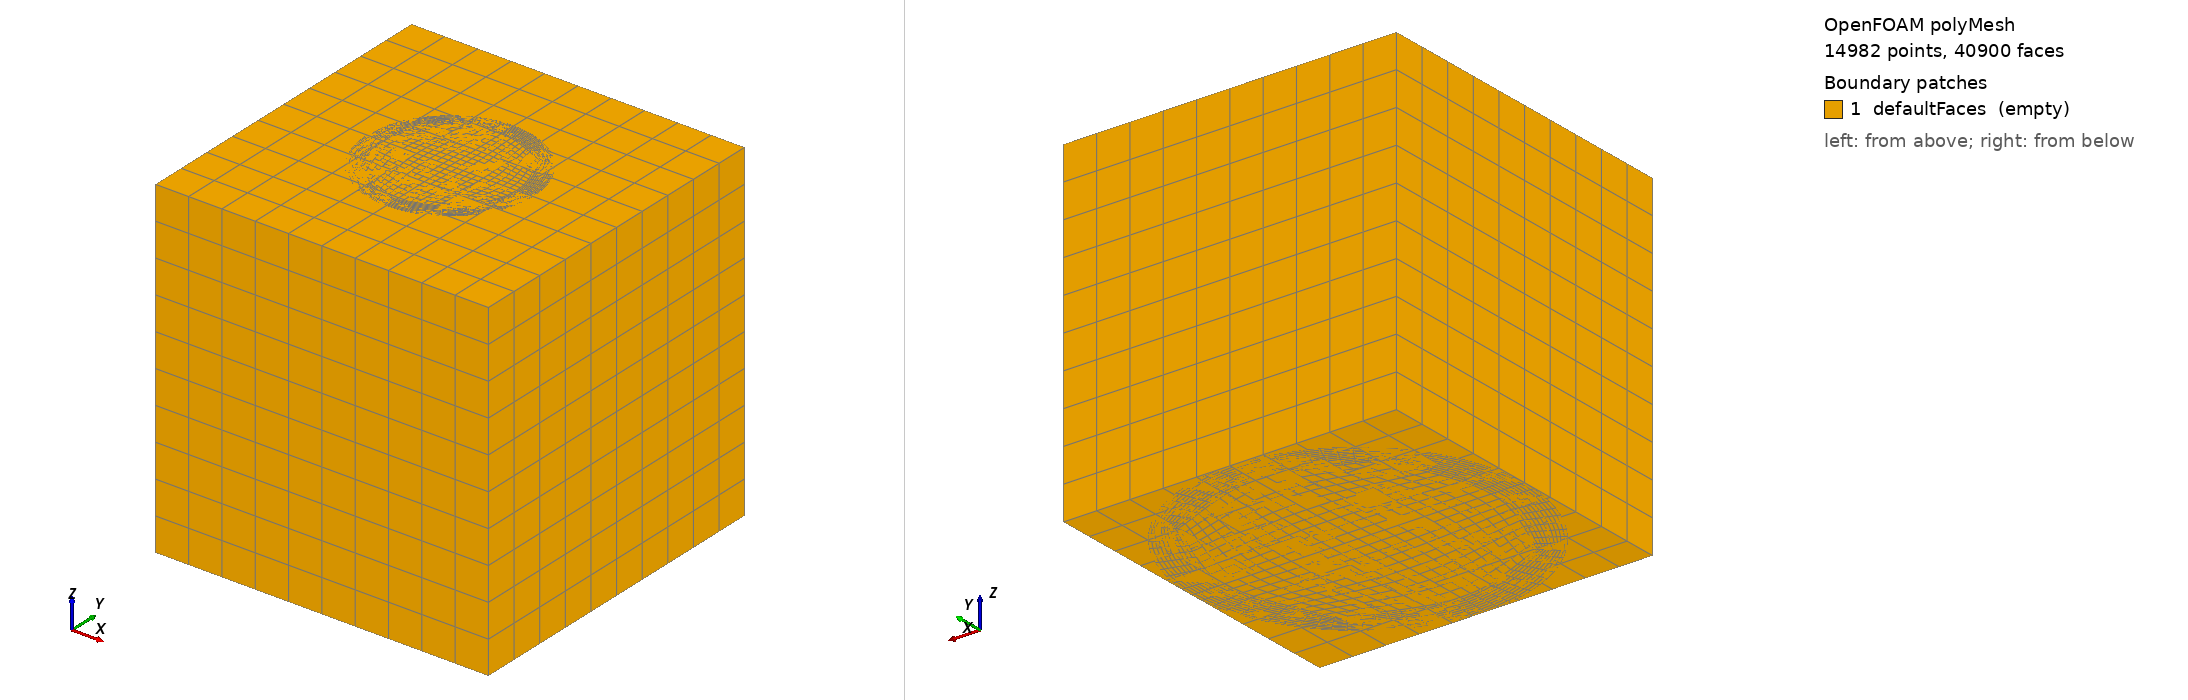

OpenFOAM case: the committed polyMesh, 14982 points, 40900 faces. Boundary patches (legend numbers): 1 defaultFaces (empty). Left view from above one corner, right view from below the opposite corner. Boundary conditions: 1 field file(s) under 0/; 0 of 1 drawn patches have an entry in a shipped field file.

=== constant/polyMesh/boundary ===
/*--------------------------------*- C++ -*----------------------------------*\
  =========                 |
  \\      /  F ield         | OpenFOAM: The Open Source CFD Toolbox
   \\    /   O peration     | Website:  https://openfoam.org
    \\  /    A nd           | Version:  13
     \\/     M anipulation  |
\*---------------------------------------------------------------------------*/
FoamFile
{
    format      ascii;
    class       polyBoundaryMesh;
    location    "constant/polyMesh";
    object      boundary;
}
// * * * * * * * * * * * * * * * * * * * * * * * * * * * * * * * * * * * * * //

1
(
    defaultFaces
    {
        type            empty;
        inGroups        List<word> 1(empty);
        nFaces          3800;
        startFace       37100;
    }
)

// ************************************************************************* //


=== system/blockMeshDict ===
/*---------------------------------------------------------------------------*\
| =========                |                                                 |
| \      /  F ield         | OpenFOAM: The Open Source CFD Toolbox           |
|  \    /   O peration     | Script: /opt/blender-4.1/blender                |
|   \  /    A nd           | Time: 2026-07-26 01:57:05.435625                |
|    \/     M anipulation  |                                                 |
\*---------------------------------------------------------------------------*/
FoamFile
{
    version     2.0;
    format      ascii;
    class       dictionary;
    object      blockMeshDict;
}
// * * * * * * * * * * * * * * * * * * * * * * * * * * * * * * * * * * * * * //

vertices
(
	(-1.00000000 -1.00000000 -1.00000000) // 0
	(1.00000000 -1.00000000 -1.00000000) // 1
	(1.00000000 1.00000000 -1.00000000) // 2
	(-1.00000000 1.00000000 -1.00000000) // 3
	(-1.00000000 -1.00000000 1.00000000) // 4
	(1.00000000 -1.00000000 1.00000000) // 5
	(1.00000000 1.00000000 1.00000000) // 6
	(-1.00000000 1.00000000 1.00000000) // 7
	(0.00000000 0.00000000 -1.00000000) // 8
	(0.80000000 0.00000000 -1.00000000) // 9
	(0.61053500 0.61053500 -1.00000000) // 10
	(0.00000000 0.80000000 -1.00000000) // 11
	(0.00000000 0.00000000 1.00000000) // 12
	(0.40000000 0.00000000 1.00000000) // 13
	(0.30526750 0.30526750 1.00000000) // 14
	(0.00000000 0.40000000 1.00000000) // 15
	(-0.80000000 0.00000000 -1.00000000) // 16
	(-0.61053500 0.61053500 -1.00000000) // 17
	(-0.40000000 0.00000000 1.00000000) // 18
	(-0.30526750 0.30526750 1.00000000) // 19
	(-0.61053500 -0.61053500 -1.00000000) // 20
	(-0.00000000 -0.80000000 -1.00000000) // 21
	(-0.30526750 -0.30526750 1.00000000) // 22
	(-0.00000000 -0.40000000 1.00000000) // 23
	(0.61053500 -0.61053500 -1.00000000) // 24
	(0.30526750 -0.30526750 1.00000000) // 25
	(1.00000000 0.00000000 -1.00000000) // 26
	(0.70710678 0.70710678 -1.00000000) // 27
	(0.50000000 0.00000000 1.00000000) // 28
	(0.35355339 0.35355339 1.00000000) // 29
	(0.00000000 1.00000000 -1.00000000) // 30
	(0.00000000 0.50000000 1.00000000) // 31
	(-0.70710678 0.70710678 -1.00000000) // 32
	(-0.35355339 0.35355339 1.00000000) // 33
	(-1.00000000 0.00000000 -1.00000000) // 34
	(-0.50000000 0.00000000 1.00000000) // 35
	(-0.70710678 -0.70710678 -1.00000000) // 36
	(-0.35355339 -0.35355339 1.00000000) // 37
	(-0.00000000 -1.00000000 -1.00000000) // 38
	(-0.00000000 -0.50000000 1.00000000) // 39
	(0.70710678 -0.70710678 -1.00000000) // 40
	(0.35355339 -0.35355339 1.00000000) // 41
);

blocks
(
	hex ( 0 1 2 3 4 5 6 7 ) BlockMesh_Result ( 10 10 10 ) simpleGrading ( 1.0 1.0 1.0 ) // 0 
	hex ( 8 9 10 11 12 13 14 15 ) Cone ( 10 10 10 ) simpleGrading ( 1.0 1.0 1.0 ) // 1 
	hex ( 16 8 11 17 18 12 15 19 ) Cone ( 10 10 10 ) simpleGrading ( 1.0 1.0 1.0 ) // 2 
	hex ( 20 21 8 16 22 23 12 18 ) Cone ( 10 10 10 ) simpleGrading ( 1.0 1.0 1.0 ) // 3 
	hex ( 21 24 9 8 23 25 13 12 ) Cone ( 10 10 10 ) simpleGrading ( 1.0 1.0 1.0 ) // 4 
	hex ( 9 26 27 10 13 28 29 14 ) Cone ( 10 10 10 ) simpleGrading ( 1.0 1.0 1.0 ) // 5 
	hex ( 10 27 30 11 14 29 31 15 ) Cone ( 10 10 10 ) simpleGrading ( 1.0 1.0 1.0 ) // 6 
	hex ( 11 30 32 17 15 31 33 19 ) Cone ( 10 10 10 ) simpleGrading ( 1.0 1.0 1.0 ) // 7 
	hex ( 17 32 34 16 19 33 35 18 ) Cone ( 10 10 10 ) simpleGrading ( 1.0 1.0 1.0 ) // 8 
	hex ( 16 34 36 20 18 35 37 22 ) Cone ( 10 10 10 ) simpleGrading ( 1.0 1.0 1.0 ) // 9 
	hex ( 20 36 38 21 22 37 39 23 ) Cone ( 10 10 10 ) simpleGrading ( 1.0 1.0 1.0 ) // 10 
	hex ( 21 38 40 24 23 39 41 25 ) Cone ( 10 10 10 ) simpleGrading ( 1.0 1.0 1.0 ) // 11 
	hex ( 24 40 26 9 25 41 28 13 ) Cone ( 10 10 10 ) simpleGrading ( 1.0 1.0 1.0 ) // 12 
);

edges
(
		spline 9 10 ((0.79202500 0.11226900 -1.00000000) (0.76258700 0.22246300 -1.00000000) (0.72499600 0.32669200 -1.00000000) (0.68651600 0.42117700 -1.00000000) (0.65230000 0.50207600 -1.00000000) (0.62591300 0.56652600 -1.00000000) (0.61053500 0.61053200 -1.00000000))
		spline 10 11 ((0.61053200 0.61053500 -1.00000000) (0.56652600 0.62591300 -1.00000000) (0.50207600 0.65230000 -1.00000000) (0.42117700 0.68651600 -1.00000000) (0.32669200 0.72499600 -1.00000000) (0.22246300 0.76258700 -1.00000000) (0.11226900 0.79202500 -1.00000000))
		spline 13 14 ((0.39601250 0.05613450 1.00000000) (0.38129350 0.11123150 1.00000000) (0.36249800 0.16334600 1.00000000) (0.34325800 0.21058850 1.00000000) (0.32615000 0.25103800 1.00000000) (0.31295650 0.28326300 1.00000000) (0.30526750 0.30526600 1.00000000))
		spline 14 15 ((0.30526600 0.30526750 1.00000000) (0.28326300 0.31295650 1.00000000) (0.25103800 0.32615000 1.00000000) (0.21058850 0.34325800 1.00000000) (0.16334600 0.36249800 1.00000000) (0.11123150 0.38129350 1.00000000) (0.05613450 0.39601250 1.00000000))
		spline 16 17 ((-0.79202500 0.11226900 -1.00000000) (-0.76258700 0.22246300 -1.00000000) (-0.72499600 0.32669200 -1.00000000) (-0.68651600 0.42117700 -1.00000000) (-0.65230000 0.50207600 -1.00000000) (-0.62591300 0.56652600 -1.00000000) (-0.61053500 0.61053200 -1.00000000))
		spline 11 17 ((-0.11226900 0.79202500 -1.00000000) (-0.22246300 0.76258700 -1.00000000) (-0.32669200 0.72499600 -1.00000000) (-0.42117700 0.68651600 -1.00000000) (-0.50207600 0.65230000 -1.00000000) (-0.56652600 0.62591300 -1.00000000) (-0.61053200 0.61053500 -1.00000000))
		spline 18 19 ((-0.39601250 0.05613450 1.00000000) (-0.38129350 0.11123150 1.00000000) (-0.36249800 0.16334600 1.00000000) (-0.34325800 0.21058850 1.00000000) (-0.32615000 0.25103800 1.00000000) (-0.31295650 0.28326300 1.00000000) (-0.30526750 0.30526600 1.00000000))
		spline 15 19 ((-0.05613450 0.39601250 1.00000000) (-0.11123150 0.38129350 1.00000000) (-0.16334600 0.36249800 1.00000000) (-0.21058850 0.34325800 1.00000000) (-0.25103800 0.32615000 1.00000000) (-0.28326300 0.31295650 1.00000000) (-0.30526600 0.30526750 1.00000000))
		spline 20 21 ((-0.61053200 -0.61053500 -1.00000000) (-0.56652600 -0.62591300 -1.00000000) (-0.50207600 -0.65230000 -1.00000000) (-0.42117700 -0.68651600 -1.00000000) (-0.32669200 -0.72499600 -1.00000000) (-0.22246300 -0.76258700 -1.00000000) (-0.11226900 -0.79202500 -1.00000000))
		spline 20 16 ((-0.61053500 -0.61053200 -1.00000000) (-0.62591300 -0.56652600 -1.00000000) (-0.65230000 -0.50207600 -1.00000000) (-0.68651600 -0.42117700 -1.00000000) (-0.72499600 -0.32669200 -1.00000000) (-0.76258700 -0.22246300 -1.00000000) (-0.79202500 -0.11226900 -1.00000000))
		spline 22 23 ((-0.30526600 -0.30526750 1.00000000) (-0.28326300 -0.31295650 1.00000000) (-0.25103800 -0.32615000 1.00000000) (-0.21058850 -0.34325800 1.00000000) (-0.16334600 -0.36249800 1.00000000) (-0.11123150 -0.38129350 1.00000000) (-0.05613450 -0.39601250 1.00000000))
		spline 22 18 ((-0.30526750 -0.30526600 1.00000000) (-0.31295650 -0.28326300 1.00000000) (-0.32615000 -0.25103800 1.00000000) (-0.34325800 -0.21058850 1.00000000) (-0.36249800 -0.16334600 1.00000000) (-0.38129350 -0.11123150 1.00000000) (-0.39601250 -0.05613450 1.00000000))
		spline 21 24 ((0.11226900 -0.79202500 -1.00000000) (0.22246300 -0.76258700 -1.00000000) (0.32669200 -0.72499600 -1.00000000) (0.42117700 -0.68651600 -1.00000000) (0.50207600 -0.65230000 -1.00000000) (0.56652600 -0.62591300 -1.00000000) (0.61053200 -0.61053500 -1.00000000))
		spline 24 9 ((0.61053500 -0.61053200 -1.00000000) (0.62591300 -0.56652600 -1.00000000) (0.65230000 -0.50207600 -1.00000000) (0.68651600 -0.42117700 -1.00000000) (0.72499600 -0.32669200 -1.00000000) (0.76258700 -0.22246300 -1.00000000) (0.79202500 -0.11226900 -1.00000000))
		spline 23 25 ((0.05613450 -0.39601250 1.00000000) (0.11123150 -0.38129350 1.00000000) (0.16334600 -0.36249800 1.00000000) (0.21058850 -0.34325800 1.00000000) (0.25103800 -0.32615000 1.00000000) (0.28326300 -0.31295650 1.00000000) (0.30526600 -0.30526750 1.00000000))
		spline 25 13 ((0.30526750 -0.30526600 1.00000000) (0.31295650 -0.28326300 1.00000000) (0.32615000 -0.25103800 1.00000000) (0.34325800 -0.21058850 1.00000000) (0.36249800 -0.16334600 1.00000000) (0.38129350 -0.11123150 1.00000000) (0.39601250 -0.05613450 1.00000000))
	arc 26 27 (0.92387953 0.38268343 -1.00000000) // arc 26 27 origin 1 (0.00000000 0.00000000 -1.00000000)
	arc 28 29 (0.46193977 0.19134172 1.00000000) // arc 28 29 origin 1 (0.00000000 0.00000000 1.00000000)
	arc 27 30 (0.38268343 0.92387953 -1.00000000) // arc 27 30 origin 1 (0.00000000 0.00000000 -1.00000000)
	arc 29 31 (0.19134172 0.46193977 1.00000000) // arc 29 31 origin 1 (0.00000000 0.00000000 1.00000000)
	arc 30 32 (-0.38268343 0.92387953 -1.00000000) // arc 30 32 origin 1 (0.00000000 0.00000000 -1.00000000)
	arc 31 33 (-0.19134172 0.46193977 1.00000000) // arc 31 33 origin 1 (0.00000000 0.00000000 1.00000000)
	arc 32 34 (-0.92387953 0.38268343 -1.00000000) // arc 32 34 origin 1 (0.00000000 0.00000000 -1.00000000)
	arc 33 35 (-0.46193977 0.19134172 1.00000000) // arc 33 35 origin 1 (0.00000000 0.00000000 1.00000000)
	arc 34 36 (-0.92387953 -0.38268343 -1.00000000) // arc 34 36 origin 1 (0.00000000 0.00000000 -1.00000000)
	arc 35 37 (-0.46193977 -0.19134172 1.00000000) // arc 35 37 origin 1 (0.00000000 0.00000000 1.00000000)
	arc 36 38 (-0.38268343 -0.92387953 -1.00000000) // arc 36 38 origin 1 (0.00000000 0.00000000 -1.00000000)
	arc 37 39 (-0.19134172 -0.46193977 1.00000000) // arc 37 39 origin 1 (0.00000000 0.00000000 1.00000000)
	arc 38 40 (0.38268343 -0.92387953 -1.00000000) // arc 38 40 origin 1 (0.00000000 0.00000000 -1.00000000)
	arc 39 41 (0.19134172 -0.46193977 1.00000000) // arc 39 41 origin 1 (0.00000000 0.00000000 1.00000000)
	arc 40 26 (0.92387953 -0.38268343 -1.00000000) // arc 40 26 origin 1 (0.00000000 0.00000000 -1.00000000)
	arc 41 28 (0.46193977 -0.19134172 1.00000000) // arc 41 28 origin 1 (0.00000000 0.00000000 1.00000000)
);

boundary
(
);

faces
(
);

mergePatchPairs
(
);

scale 1;

// * * * * * * * * * * * * * * * * * * * * * * * * * * * * * * * * * * * * * //
// Created with classy_blocks: https://github.com/damogranlabs/classy_blocks //
// * * * * * * * * * * * * * * * * * * * * * * * * * * * * * * * * * * * * * //


Also in the case, not shown: constant/polyMesh/faces (numeric list); constant/polyMesh/neighbour (numeric list); constant/polyMesh/owner (numeric list); constant/polyMesh/points (numeric list).
